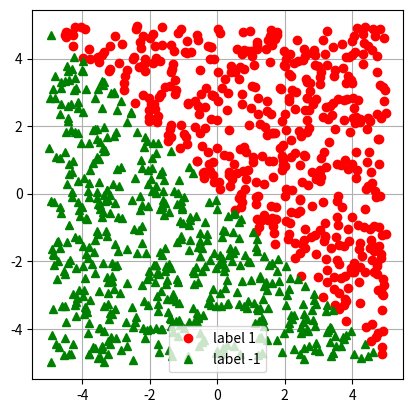

Recreate this plot in Python.
################################################################################
#                                                                              #
#                           Code for question 1(a)                             #
#                                                                              #
################################################################################

import matplotlib.pyplot as plt
import numpy as np


def dummy_fn(x):
    """
        dummy_fn(ndarray) -> {0, 1}

        Simple function that assigns class to x as: y = sign(sum(x))

        Returns: y
            y: Class label {+1, -1}
    """
    if np.sum(x) == 0:
        return -1
    return np.sign(np.sum(x))


def data_gen(n=100, f=dummy_fn, lims=[5, 5]):
    """
        data_gen(int, function, list) -> (ndarray, ndarray)

        Generates synthetic data by using the classification rule specified by
        the function f.

        n: Number of data points to generate
        f: Function that takes a d-dimensional vector x as input and produces a
           the class label for that point {+1, -1}
        lims: lims[i] is used to get upper and lower limit on domain for the ith
              dimension. The ith dimension of x will be uniformly sampled from
              the interval [-lim[i], lim[i]] for all examples
        Length of dims (=d) should be taken as the dimension of input vectors.

        Returns: (X, Y)
            X: (n, d) Feature matrix
            Y: (n, 1) Label matrix
    """
    # Some useful variables
    d = len(lims)

    # Intialize the data
    X = np.zeros((n, d))
    Y = np.zeros((n, 1))

    for i in range(n):

        for dim in range(len(lims)):
            X[i][dim] = np.random.uniform(-lims[dim], lims[dim])

        Y[i] = f(X[i])

    return (X, Y)


def plot_data_points(X, Y):
    """
            plot_data_points(ndarray, ndarray)

            Simple function that plots datapoints with different colors according to labels
    """
    # Plot the generated data using matplotlib

    list_label_positive_x = []
    list_label_positive_y = []
    list_label_negative_x = []
    list_label_negative_y = []

    for i in range(1000):
        if Y[i] == 1:
            list_label_positive_x.append(X[i][0])
            list_label_positive_y.append(X[i][1])
        else:
            list_label_negative_x.append(X[i][0])
            list_label_negative_y.append(X[i][1])

    # blue dot, green dot
    plt.plot(list_label_positive_x, list_label_positive_y, "ro", label='label 1')
    plt.plot(list_label_negative_x, list_label_negative_y, "g^", label='label -1')

    plt.grid()  # grid is on
    plt.legend()  # add legend based on line labels. see left top corner
    plt.gca().set_aspect('equal', adjustable='box')
    plt.show()


if __name__ == '__main__':
    # Implement the data_gen function first

    # Now use data_gen to generate synthetic data as specified in question 1(a)
    X, Y = data_gen(n=1000)

    # Plot the generated data using matplotlib
    plot_data_points(X, Y)
